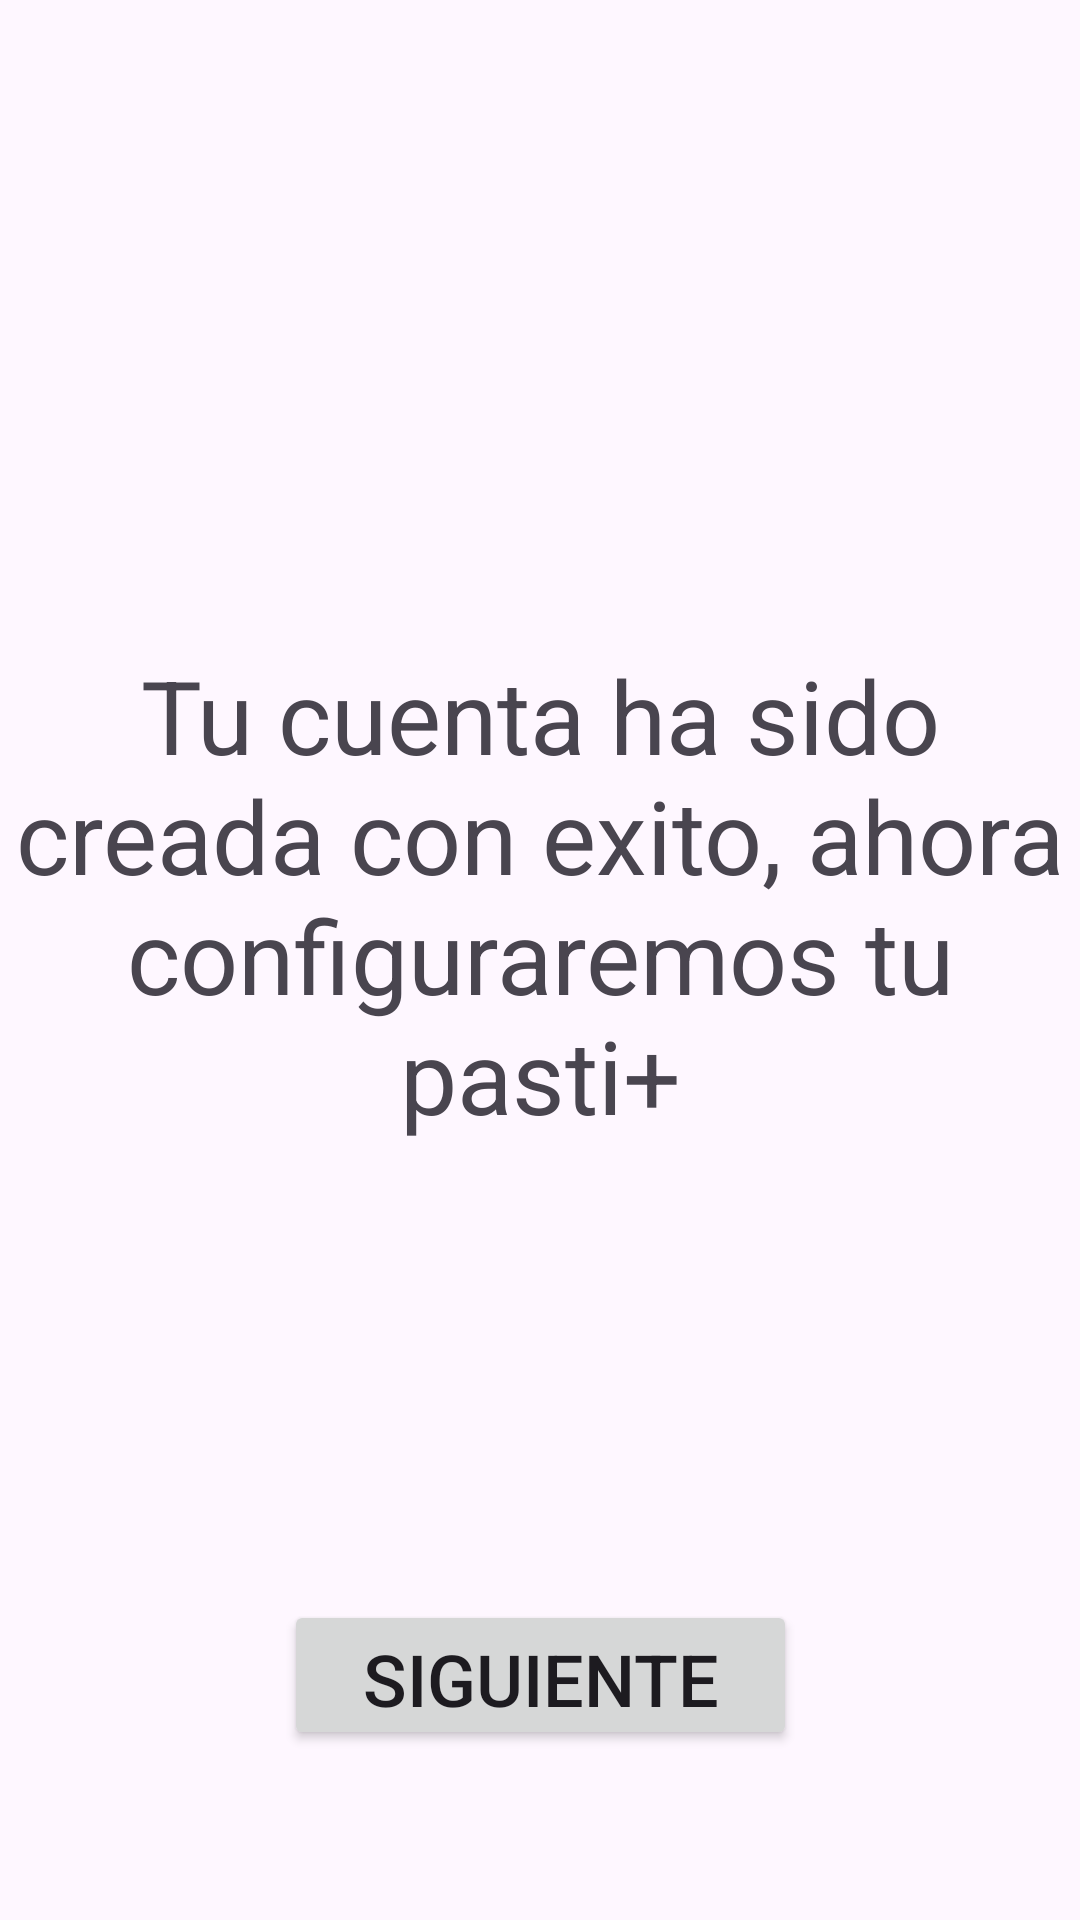

Reconstruct the res/layout file that produces this screen, plus the resources it refers to.
<!-- AndroidManifest.xml: application theme Theme.PastiApp -->
<!-- res/layout/activity_crear_cuenta5.xml -->
<?xml version="1.0" encoding="utf-8"?>
<androidx.constraintlayout.widget.ConstraintLayout xmlns:android="http://schemas.android.com/apk/res/android"
    xmlns:app="http://schemas.android.com/apk/res-auto"
    xmlns:tools="http://schemas.android.com/tools"
    android:id="@+id/main"
    android:layout_width="match_parent"
    android:layout_height="match_parent"
    tools:context=".Crear_Cuenta5">

    <TextView
        android:id="@+id/textView14"
        android:layout_width="360dp"
        android:layout_height="209dp"
        android:text="Tu cuenta ha sido creada con exito, ahora configuraremos tu pasti+"
        android:textAlignment="center"
        android:textSize="34sp"
        app:layout_constraintBottom_toBottomOf="parent"
        app:layout_constraintEnd_toEndOf="parent"
        app:layout_constraintStart_toStartOf="parent"
        app:layout_constraintTop_toTopOf="parent" />

    <Button
        android:id="@+id/button8"
        android:layout_width="171dp"
        android:layout_height="50dp"
        android:text="Siguiente"
        android:textSize="24sp"
        app:layout_constraintBottom_toBottomOf="parent"
        app:layout_constraintEnd_toEndOf="parent"
        app:layout_constraintStart_toStartOf="parent"
        app:layout_constraintTop_toTopOf="parent"
        app:layout_constraintVertical_bias="0.904" />
</androidx.constraintlayout.widget.ConstraintLayout>
<!-- resources referenced by this layout -->
<resources>
  <style name="Theme.PastiApp" parent="Base.Theme.PastiApp" />
  <style name="Base.Theme.PastiApp" parent="Theme.Material3.DayNight.NoActionBar">
          
          
      </style>
</resources>
